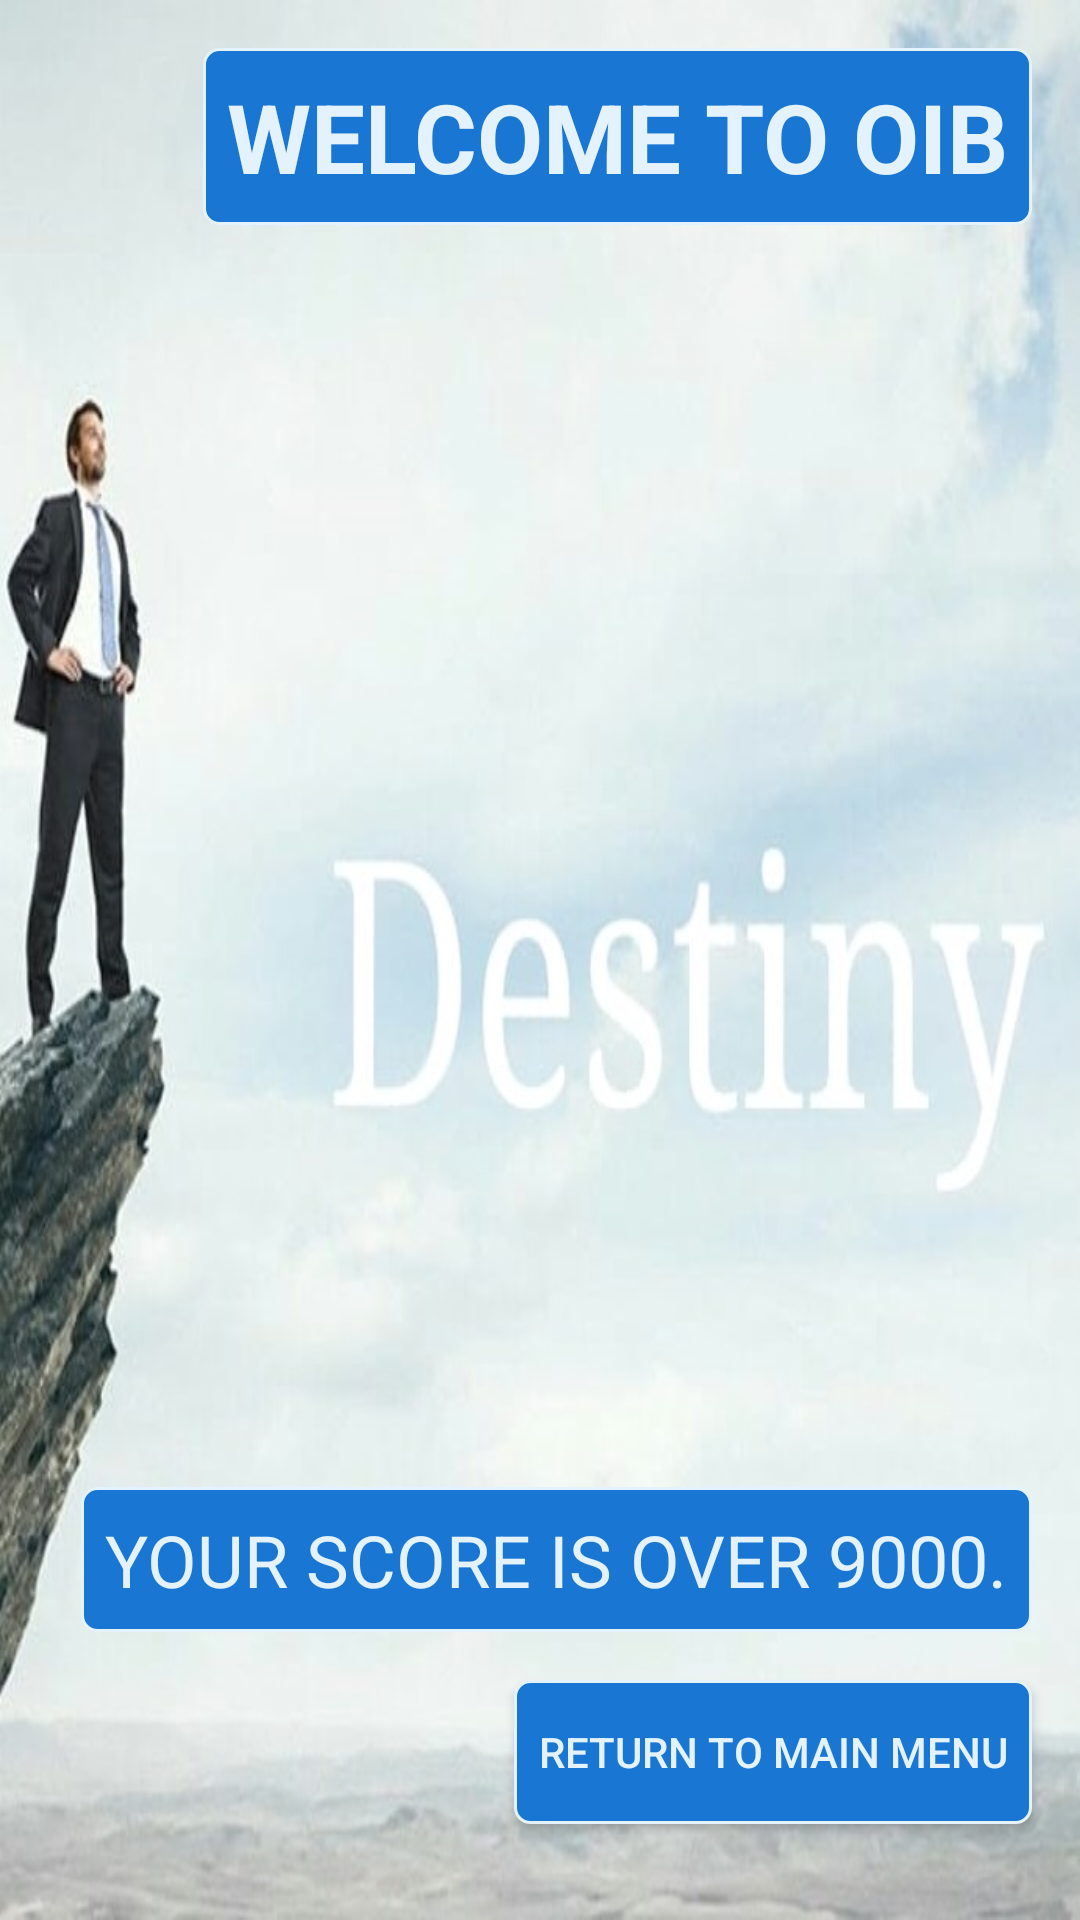

Reconstruct the res/layout file that produces this screen, plus the resources it refers to.
<!-- AndroidManifest.xml: application theme AppTheme -->
<!-- res/layout/activity_destiny.xml -->
<?xml version="1.0" encoding="utf-8"?>
<ScrollView xmlns:android="http://schemas.android.com/apk/res/android"
    xmlns:tools="http://schemas.android.com/tools"
    android:layout_width="match_parent"
    android:layout_height="match_parent"
    android:background="@drawable/destiny"
    android:fillViewport="true"
    android:orientation="vertical"
    tools:context="org.holtnet.officialimperialbusiness.MainActivity">

    <RelativeLayout
        android:layout_width="match_parent"
        android:layout_height="wrap_content">

        <TextView
            android:id="@+id/TitleTextTop"
            android:layout_width="wrap_content"
            android:layout_height="wrap_content"
            android:layout_alignParentEnd="true"
            android:layout_marginEnd="16dp"
            android:layout_marginTop="16dp"
            android:background="@drawable/rounded_corners_dark"
            android:padding="8dp"
            android:text="Welcome to OIB"
            android:textAllCaps="true"
            android:textColor="@color/colorAccent"
            android:textSize="32sp"
            android:textStyle="bold" />

        <TextView
            android:id="@+id/member_exam_title"
            android:layout_width="wrap_content"
            android:layout_height="wrap_content"
            android:layout_above="@id/button_end"
            android:layout_alignParentEnd="true"
            android:layout_marginBottom="16dp"
            android:layout_marginEnd="16dp"
            android:background="@drawable/rounded_corners_dark"
            android:padding="8dp"
            android:text="Your score is over 9000."
            android:textAllCaps="true"
            android:textColor="@color/colorAccent"
            android:textSize="24sp" />

        <Button
            android:id="@+id/button_end"
            android:layout_width="wrap_content"
            android:layout_height="wrap_content"
            android:layout_alignParentBottom="true"
            android:layout_alignParentEnd="true"
            android:layout_centerInParent="true"
            android:layout_marginBottom="32dp"
            android:layout_marginEnd="16dp"
            android:background="@drawable/rounded_corners_dark"
            android:padding="8dp"
            android:text="@string/return_to_main_menu"
            android:textColor="@color/colorAccent" />


    </RelativeLayout>


</ScrollView>
<!-- resources referenced by this layout -->
<resources>
  <color name="colorAccent">#E3F2FD</color>
  <!-- drawable destiny: jpg bitmap (drawable, 69974 bytes) -->
  <!-- drawable rounded_corners_dark (drawable) -->
  <?xml version="1.0" encoding="utf-8"?>
  <shape xmlns:android="http://schemas.android.com/apk/res/android" >
      <stroke
          android:width="1dp"
          android:color="@color/colorAccent" />
  
      <solid android:color="@color/colorPrimaryDark" />
  
      <padding
          android:left="1dp"
          android:right="1dp"
          android:top="1dp" />
  
      <corners android:radius="5dp" />
  </shape>
  <string name="return_to_main_menu">Return to Main Menu</string>
  <style name="AppTheme" parent="Theme.AppCompat.Light.NoActionBar">
          
          <item name="colorPrimary">@color/colorPrimary</item>
          <item name="colorPrimaryDark">@color/colorPrimaryDark</item>
          <item name="colorAccent">@color/colorAccent</item>
      </style>
  <color name="colorPrimaryDark">#1976D2</color>
  <color name="colorPrimary">#2196F3</color>
</resources>
